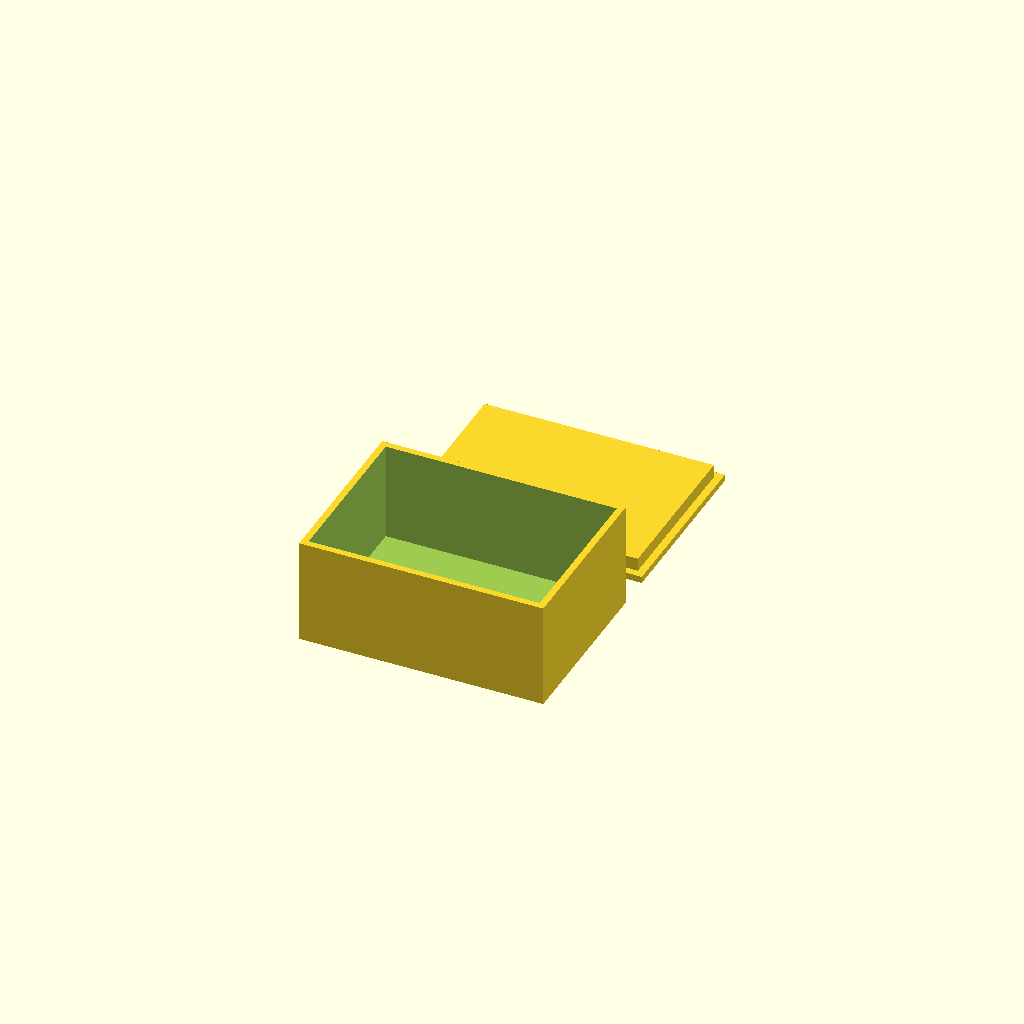
Cell 1: the model at its default parameters.
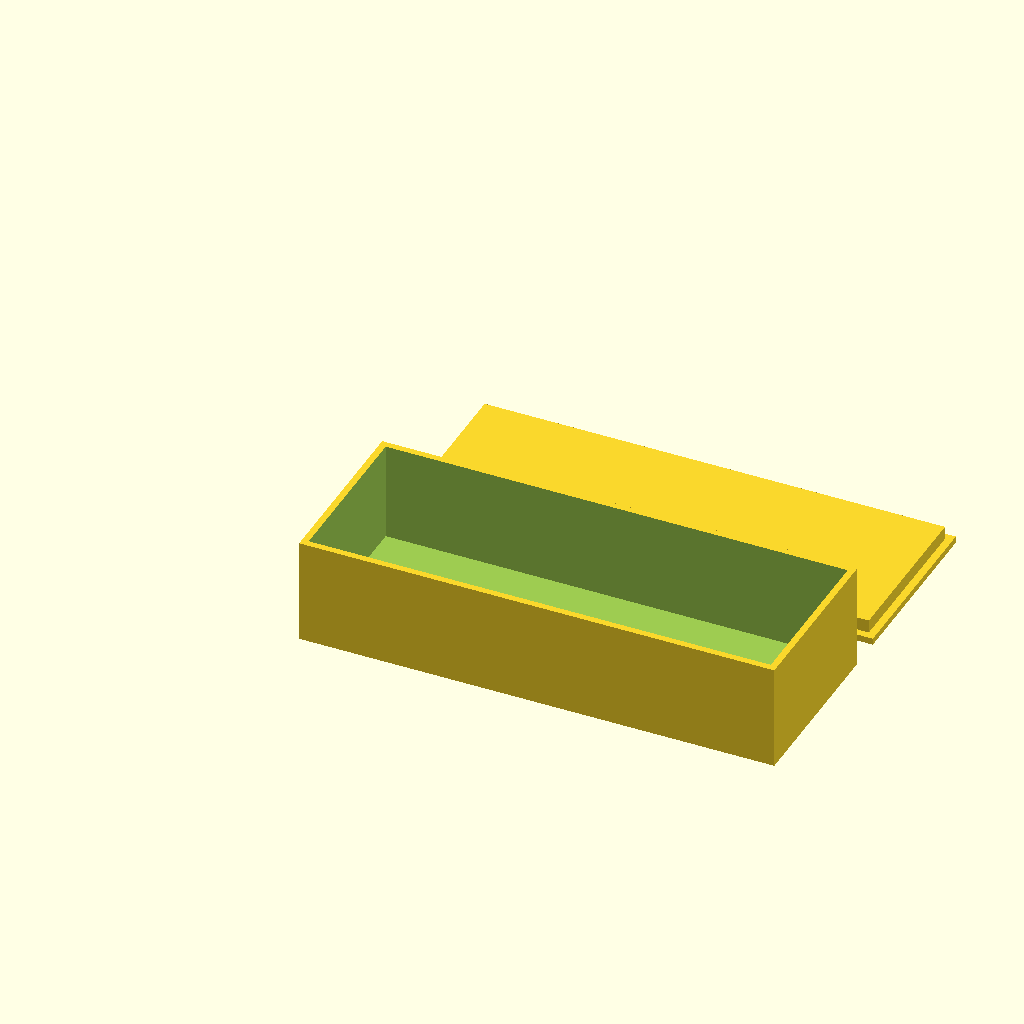
Cell 2: il = 140 (everything else at default).
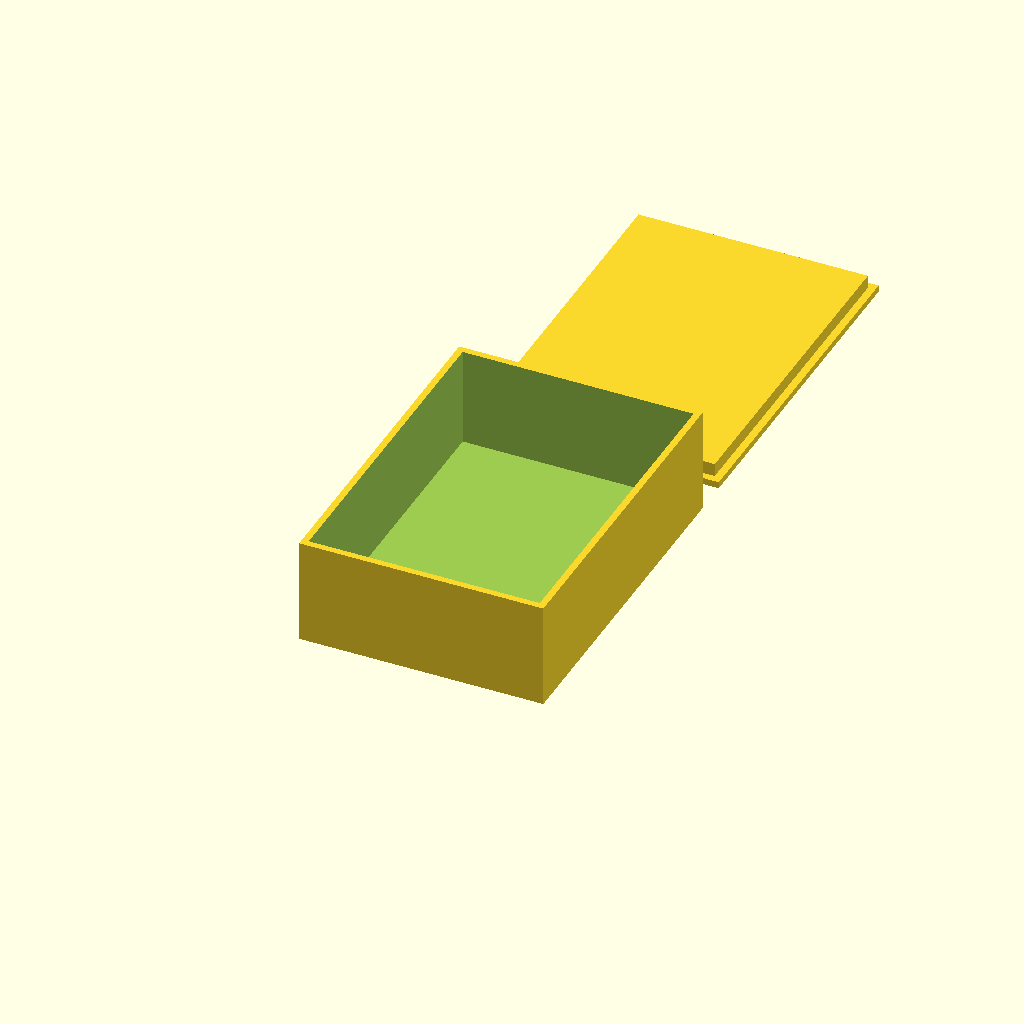
Cell 3: the same model with iw = 100.
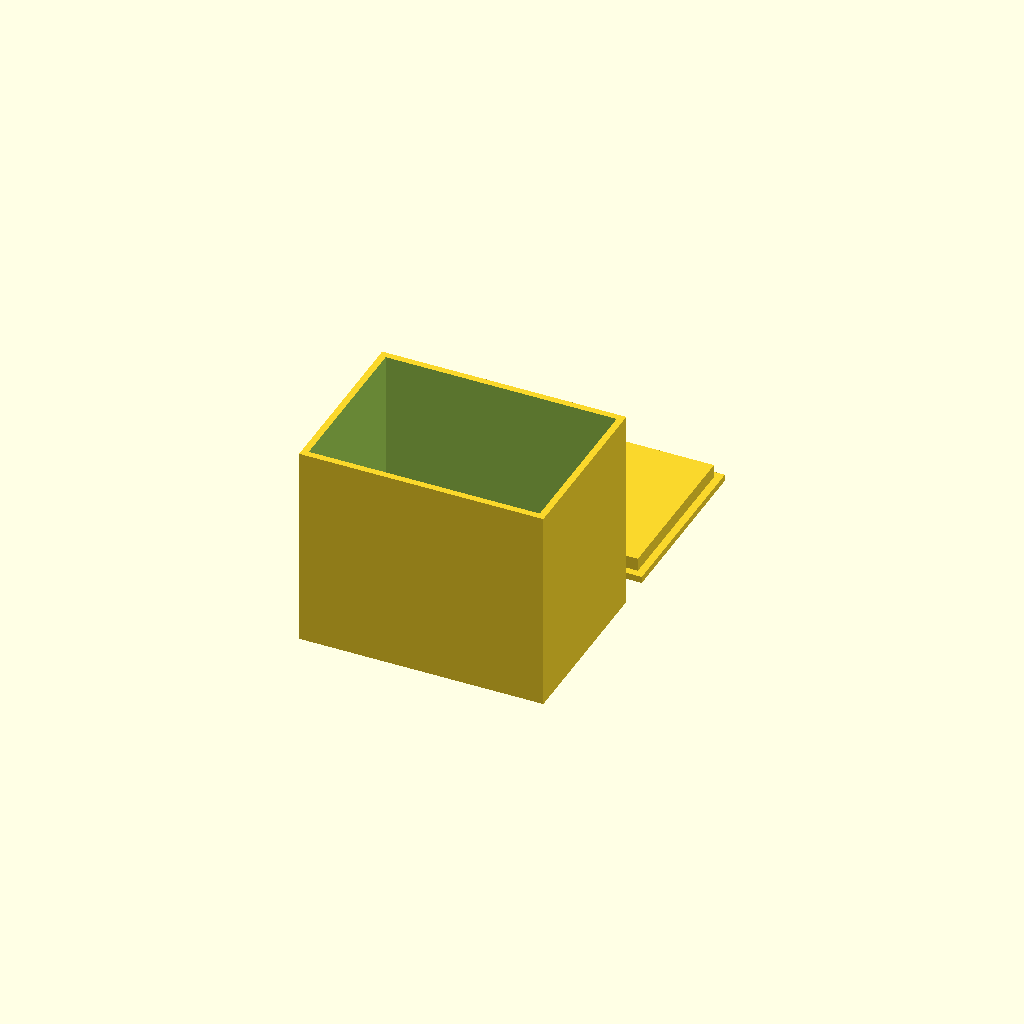
Cell 4 — ih set to 60, the other parameters unchanged.
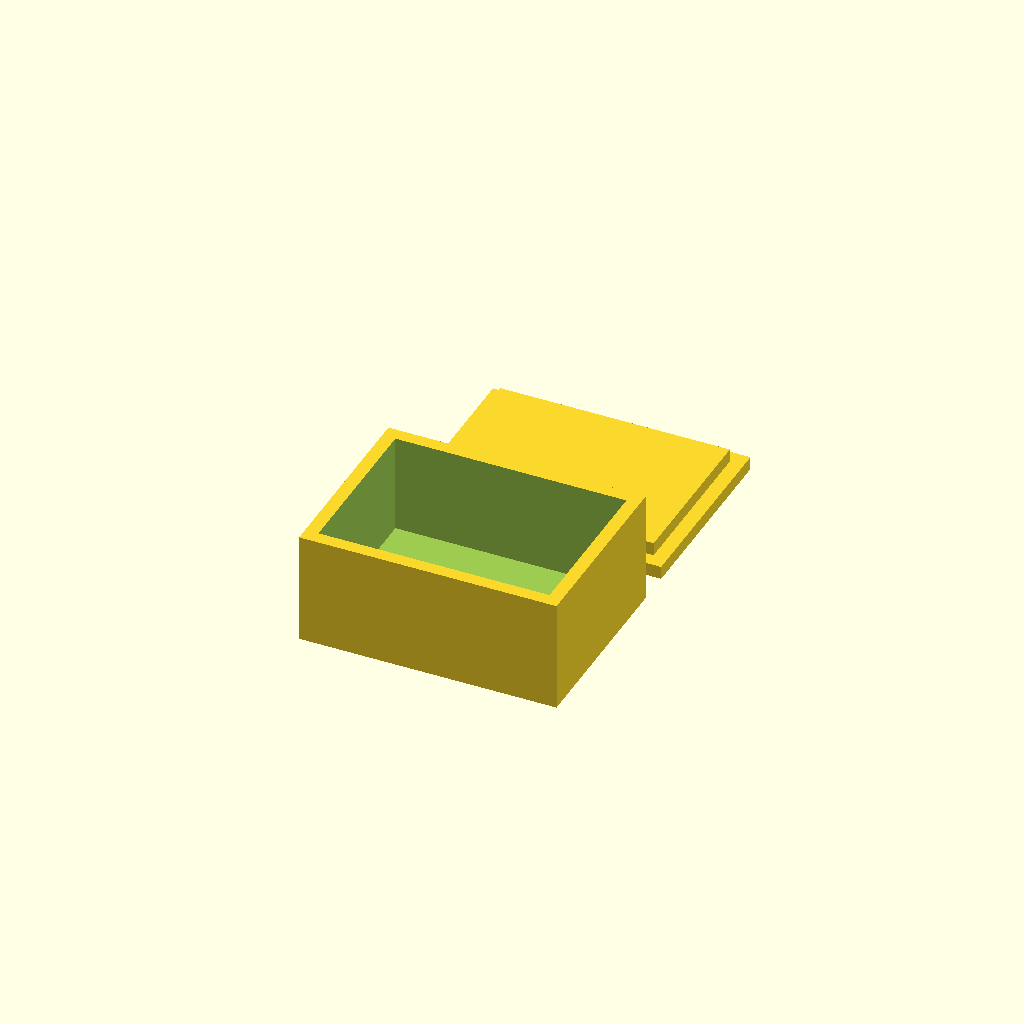
Cell 5: the same model with wall = 4.
All cells are drawn from one camera (rotation 55°, 0°, 25°, orthographic, colour scheme Cornfield), so only the parameter changes between them.
Source of the model, bench/results/sm-template-r8/code/template_qwen2.5-coder_7b/enclosure_box_and_lid_s0_a0.scad:
// Box with a press-fit lid - a hollow rectangular box (open top) and a separate lid whose plug
// drops into the opening. The two parts are laid side by side. NOVEL general part.
//
// @desc hollow box with a separate press-fit lid
// @prompt Design a small box with a lid in OpenSCAD: an inner space {il} by {iw} by {ih} mm with {wall} mm walls, and a separate lid whose plug drops {lip} mm into the opening. Lay the two parts side by side. Reply with a single complete OpenSCAD file.
// @param il   inner length, mm     [20:80]
// @param iw   inner width, mm      [20:60]
// @param ih   inner height, mm     [10:50]
// @param wall wall thickness, mm   [1.6:4]
// @param lip  lid plug depth, mm   [3:10]

il   = 70;
iw   = 50;
ih   = 30;
wall = 2;
lip  = 4;

$fn = 32;

ol = il + 2 * wall;
ow = iw + 2 * wall;

module box() {
    difference() {
        cube([ol, ow, ih + wall]);
        translate([wall, wall, wall]) cube([il, iw, ih + 1]);   // open-top cavity
    }
}

module lid() {
    cl = il - 0.5;                 // plug: 0.25 mm clearance per side
    cw = iw - 0.5;
    union() {
        cube([ol, ow, wall]);                                    // top plate, full footprint
        translate([(ol - cl) / 2, (ow - cw) / 2, 0])
            cube([cl, cw, wall + lip]);                          // plug (overlaps the plate -> one solid)
    }
}

box();
translate([0, ow + 10, 0]) lid();
Parameter table extracted from the source (name, type, default, range or options):
il: number, default 70
iw: number, default 50
ih: number, default 30
wall: number, default 2
lip: number, default 4
